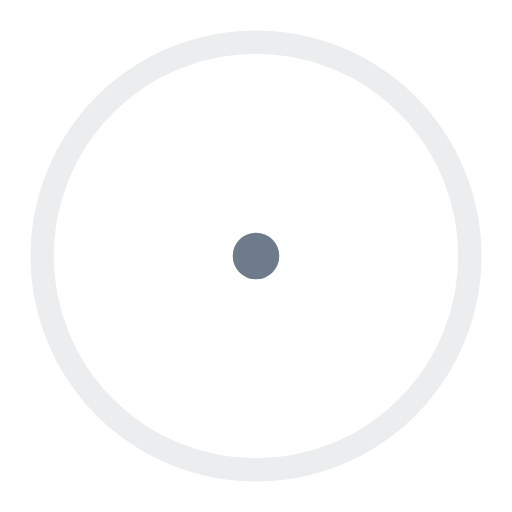
t = 0.00 s
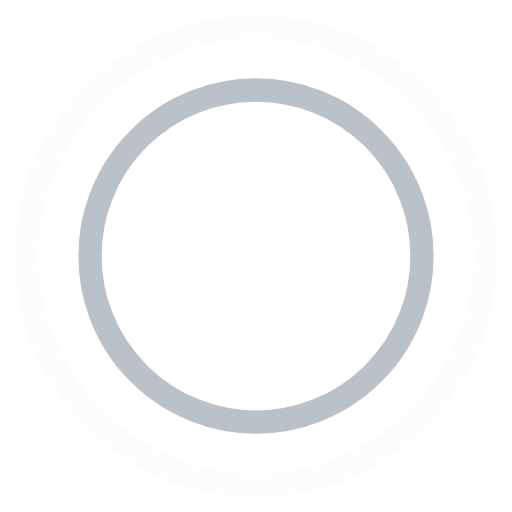
t = 0.45 s
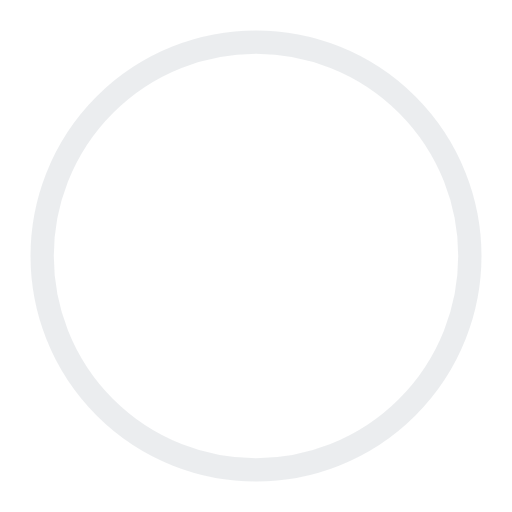
t = 0.90 s
t = 1.35 s: frame unchanged from t = 0.45 s, image omitted

The animated SVG that drew these frames (rendered in a browser with its animation timeline set to each time). Animation: 4 SMIL elements (animate=4); one cycle of 1.80 s, repeats indefinitely.

<!-- By Sam Herbert (@sherb), for everyone. More @ http://goo.gl/7AJzbL -->
<svg width="44" height="44" viewBox="0 0 44 44" xmlns="http://www.w3.org/2000/svg" stroke="#6d7b8a">
    <g fill="none" fill-rule="evenodd" stroke-width="2">
        <circle cx="22" cy="22" r="1">
            <animate attributeName="r"
                begin="0s" dur="1.8s"
                values="1; 20"
                calcMode="spline"
                keyTimes="0; 1"
                keySplines="0.165, 0.84, 0.44, 1"
                repeatCount="indefinite" />
            <animate attributeName="stroke-opacity"
                begin="0s" dur="1.8s"
                values="1; 0"
                calcMode="spline"
                keyTimes="0; 1"
                keySplines="0.3, 0.61, 0.355, 1"
                repeatCount="indefinite" />
        </circle>
        <circle cx="22" cy="22" r="1">
            <animate attributeName="r"
                begin="-0.9s" dur="1.8s"
                values="1; 20"
                calcMode="spline"
                keyTimes="0; 1"
                keySplines="0.165, 0.84, 0.44, 1"
                repeatCount="indefinite" />
            <animate attributeName="stroke-opacity"
                begin="-0.9s" dur="1.8s"
                values="1; 0"
                calcMode="spline"
                keyTimes="0; 1"
                keySplines="0.3, 0.61, 0.355, 1"
                repeatCount="indefinite" />
        </circle>
    </g>
</svg>
